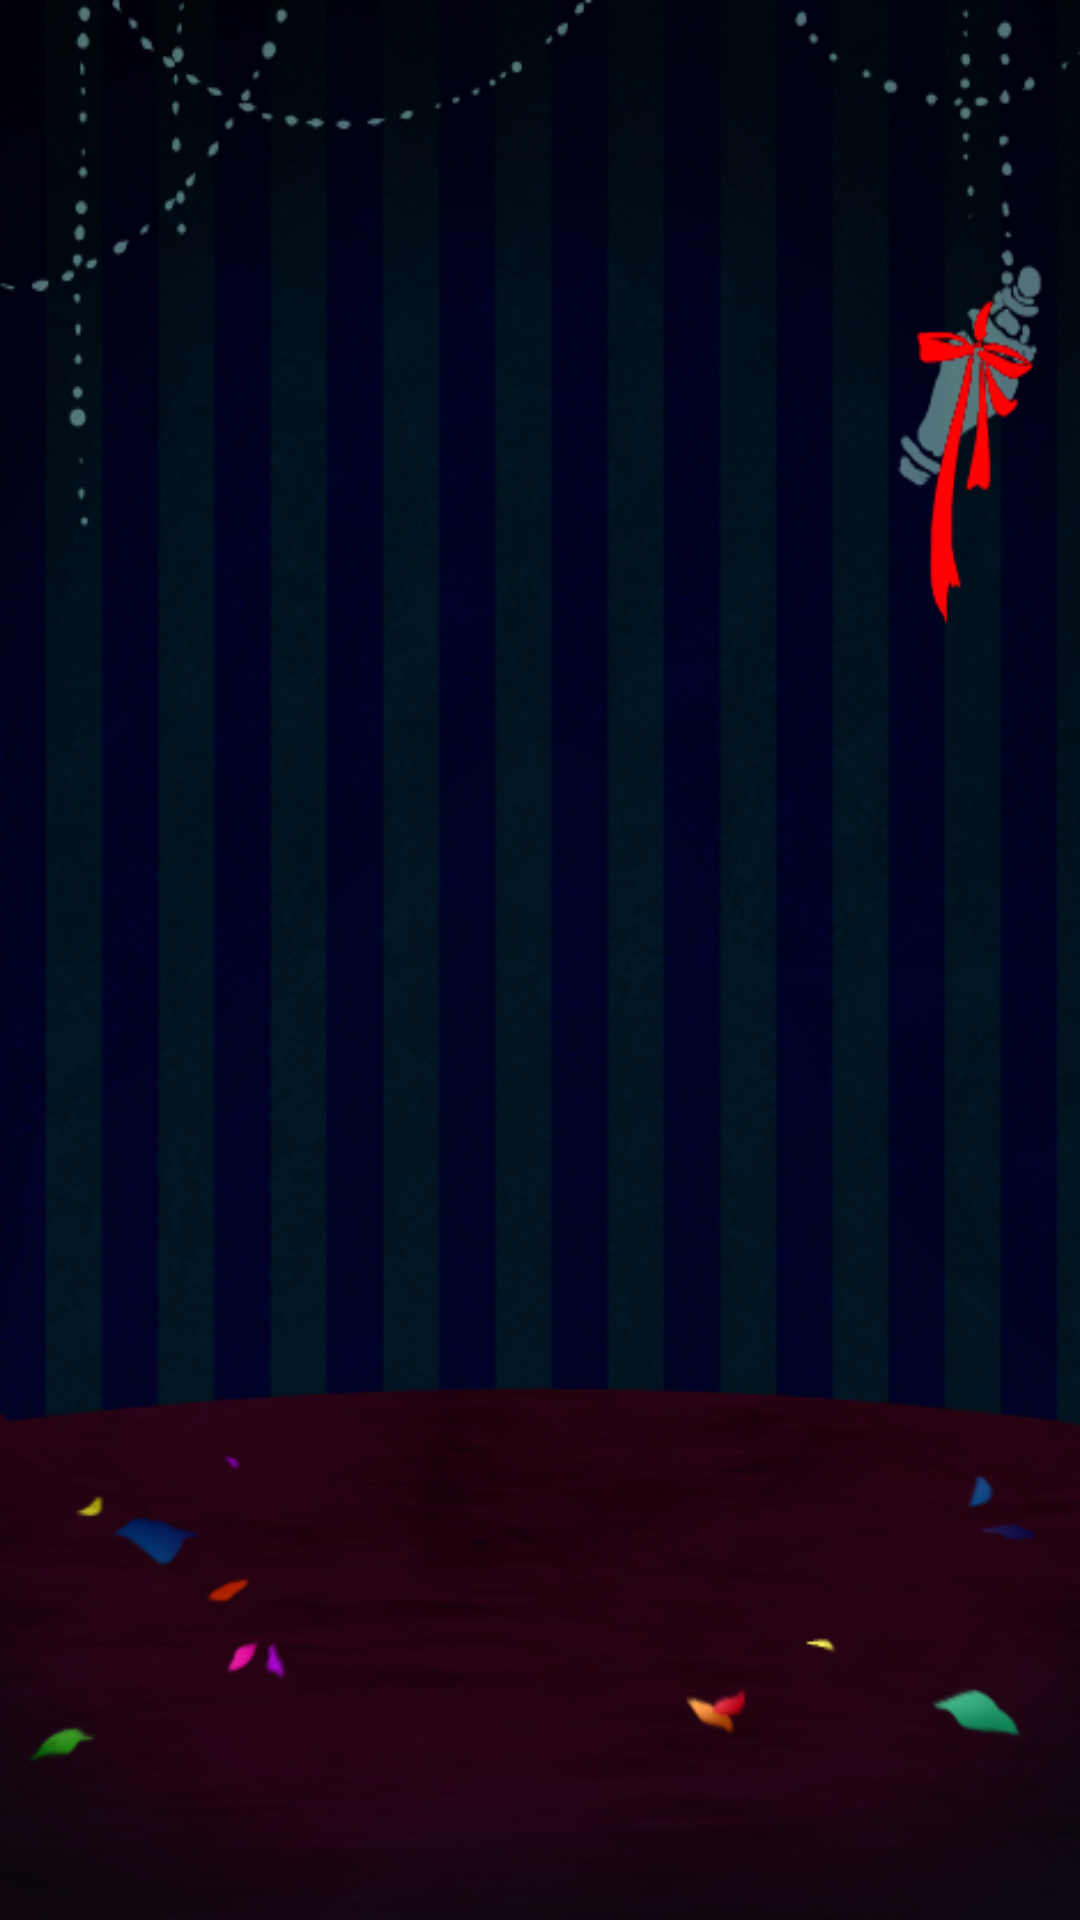

Layout XML and referenced resources for this Android screen:
<!-- AndroidManifest.xml: application theme AppTheme -->
<!-- res/layout/activity_parry.xml -->
<?xml version="1.0" encoding="utf-8"?>
<RelativeLayout xmlns:android="http://schemas.android.com/apk/res/android"
    xmlns:app="http://schemas.android.com/apk/res-auto"
    xmlns:tools="http://schemas.android.com/tools"
    android:layout_width="match_parent"
    android:layout_height="match_parent"
    android:background="@drawable/p_back"
    tools:context=".MainActivity">



    </RelativeLayout>
<!-- resources referenced by this layout -->
<resources>
  <!-- drawable p_back: png bitmap (drawable, 255202 bytes) -->
  <style name="AppTheme" parent="Base.Theme.AppCompat.Light.DarkActionBar">
  
  
      
      <item name="colorPrimary">@color/colorPrimary</item>
      <item name="colorPrimaryDark">@color/colorPrimaryDark</item>
      <item name="colorAccent">@color/colorAccent</item>
  </style>
  <color name="colorPrimary">#FFE0D1</color>
  <color name="colorPrimaryDark">#FFE0D1</color>
  <color name="colorAccent">#FFE0D1</color>
</resources>
